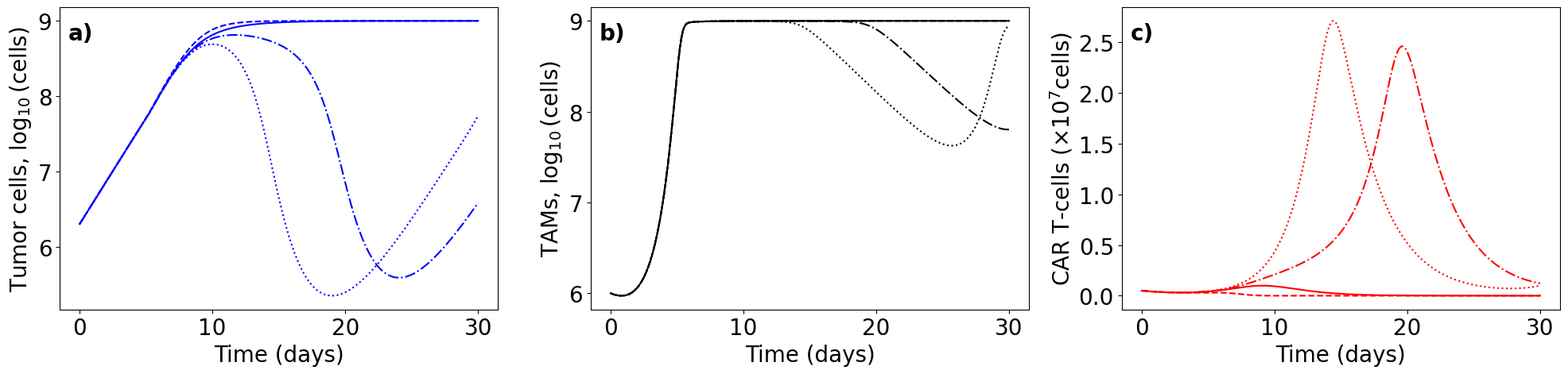

Write the Python code that produced this figure.
"""Scenario 1: tumor, TAM and CAR T-cell trajectories for four values of mu3.

Extracted from notebooks/melanoma_CART_TAM.ipynb.
"""
import os

os.makedirs("figures", exist_ok=True)
os.makedirs("results", exist_ok=True)

import numpy as np
from scipy.integrate import solve_ivp
import matplotlib.pyplot as plt


def sis(t, TMC, alpha1, alpha2, alpha3, beta1, mu1, kappa2, mu3, kappa3, K1, K2, K3):
    T, M, C = TMC
    dT = alpha1 * T * (1 - (T / K1)) * (1 + (beta1 * M)) - mu1 * T * C
    dM = alpha2 * T * M * (1 - (M / K2)) - kappa2 * M
    dC = (alpha3 * T * C) / (K3 + T) - mu3 * C * T - kappa3 * C
    return [dT, dM, dC]


alpha1 = 0.69
K1 = 10**9
beta1 = 2.3 * 10**-10
mu1 = 10**-7

alpha2 = 10**-7
K2 = 10**9
kappa2 = 0.34

K3 = 2 * 10**7
alpha3 = 0.9
mu3 = 1e-9
kappa3 = 0.35

TMC0 = [2 * 10**6, 10**6, 5 * 10**5]

t_span = (0, 60)
t_eval = np.linspace(0, 30, 1000000)

mu3_values = [1e-9, 5e-9, 5e-10, 1e-11]
solutions = []

for mu3 in mu3_values:
    sol = solve_ivp(
        sis,
        t_span,
        TMC0,
        args=(alpha1, alpha2, alpha3, beta1, mu1, kappa2, mu3, kappa3, K1, K2, K3),
        t_eval=t_eval,
        method='LSODA'
    )
    solutions.append(sol)

plt.rcParams.update({
    'font.size': 16,
    'xtick.labelsize': 20,
    'ytick.labelsize': 20,
    'font.family': 'serif',
    'font.serif': ['Times New Roman']
})

fig, axes = plt.subplots(1, 3, figsize=(20, 5))

for ax in axes:
    ax.yaxis.offsetText.set_visible(False)

axes[0].plot(solutions[0].t, np.log10(solutions[0].y[0, :]), '-b', label=r'$\mu_3 = 6.751 \cdot 10^{-10}$')
axes[0].plot(solutions[1].t, np.log10(solutions[1].y[0, :]), '--b', label=r'$\mu_3 = 6.752 \cdot 10^{-10}$')
axes[0].plot(solutions[2].t, np.log10(solutions[2].y[0, :]), '-.b', label=r'$\mu_3 = 6.753 \cdot 10^{-10}$')
axes[0].plot(solutions[3].t, np.log10(solutions[3].y[0, :]), ':b', label=r'$\mu_3 = 6.754 \cdot 10^{-10}$')
axes[0].set_xlabel('Time (days)', fontsize=20)
axes[0].set_ylabel(r'Tumor cells, $\log_{10}(\text{cells})$', fontsize=20)
axes[0].text(0.02, 0.95, 'a)', transform=axes[0].transAxes, fontsize=20, va='top', fontweight='bold')

axes[1].plot(solutions[0].t, np.log10(solutions[0].y[1, :]), '-k', label=r'$\mu_3 = 6.751 \cdot 10^{-10}$')
axes[1].plot(solutions[1].t, np.log10(solutions[1].y[1, :]), '--k', label=r'$\mu_3 = 6.752 \cdot 10^{-10}$')
axes[1].plot(solutions[2].t, np.log10(solutions[2].y[1, :]), '-.k', label=r'$\mu_3 = 6.753 \cdot 10^{-10}$')
axes[1].plot(solutions[3].t, np.log10(solutions[3].y[1, :]), ':k', label=r'$\mu_3 = 6.754 \cdot 10^{-10}$')
axes[1].set_xlabel('Time (days)', fontsize=20)
axes[1].set_ylabel(r'TAMs, $\log_{10}(\text{cells})$', fontsize=20)
axes[1].text(0.02, 0.95, 'b)', transform=axes[1].transAxes, fontsize=20, va='top', fontweight='bold')

axes[2].plot(solutions[0].t, solutions[0].y[2, :], '-r', label=r'$\mu_3 = 6.751 \cdot 10^{-10}$')
axes[2].plot(solutions[1].t, solutions[1].y[2, :], '--r', label=r'$\mu_3 = 6.752 \cdot 10^{-10}$')
axes[2].plot(solutions[2].t, solutions[2].y[2, :], '-.r', label=r'$\mu_3 = 6.753 \cdot 10^{-10}$')
axes[2].plot(solutions[3].t, solutions[3].y[2, :], ':r', label=r'$\mu_3 = 6.754 \cdot 10^{-10}$')
axes[2].set_xlabel('Time (days)', fontsize=20)
axes[2].set_ylabel(r'CAR T-cells ($\times 10^{7} \text{cells}$)', fontsize=20)
axes[2].text(0.02, 0.95, 'c)', transform=axes[2].transAxes, fontsize=20, va='top', fontweight='bold')

plt.tight_layout()
plt.savefig('figures/fig11.pdf', bbox_inches='tight')
plt.close('all')
